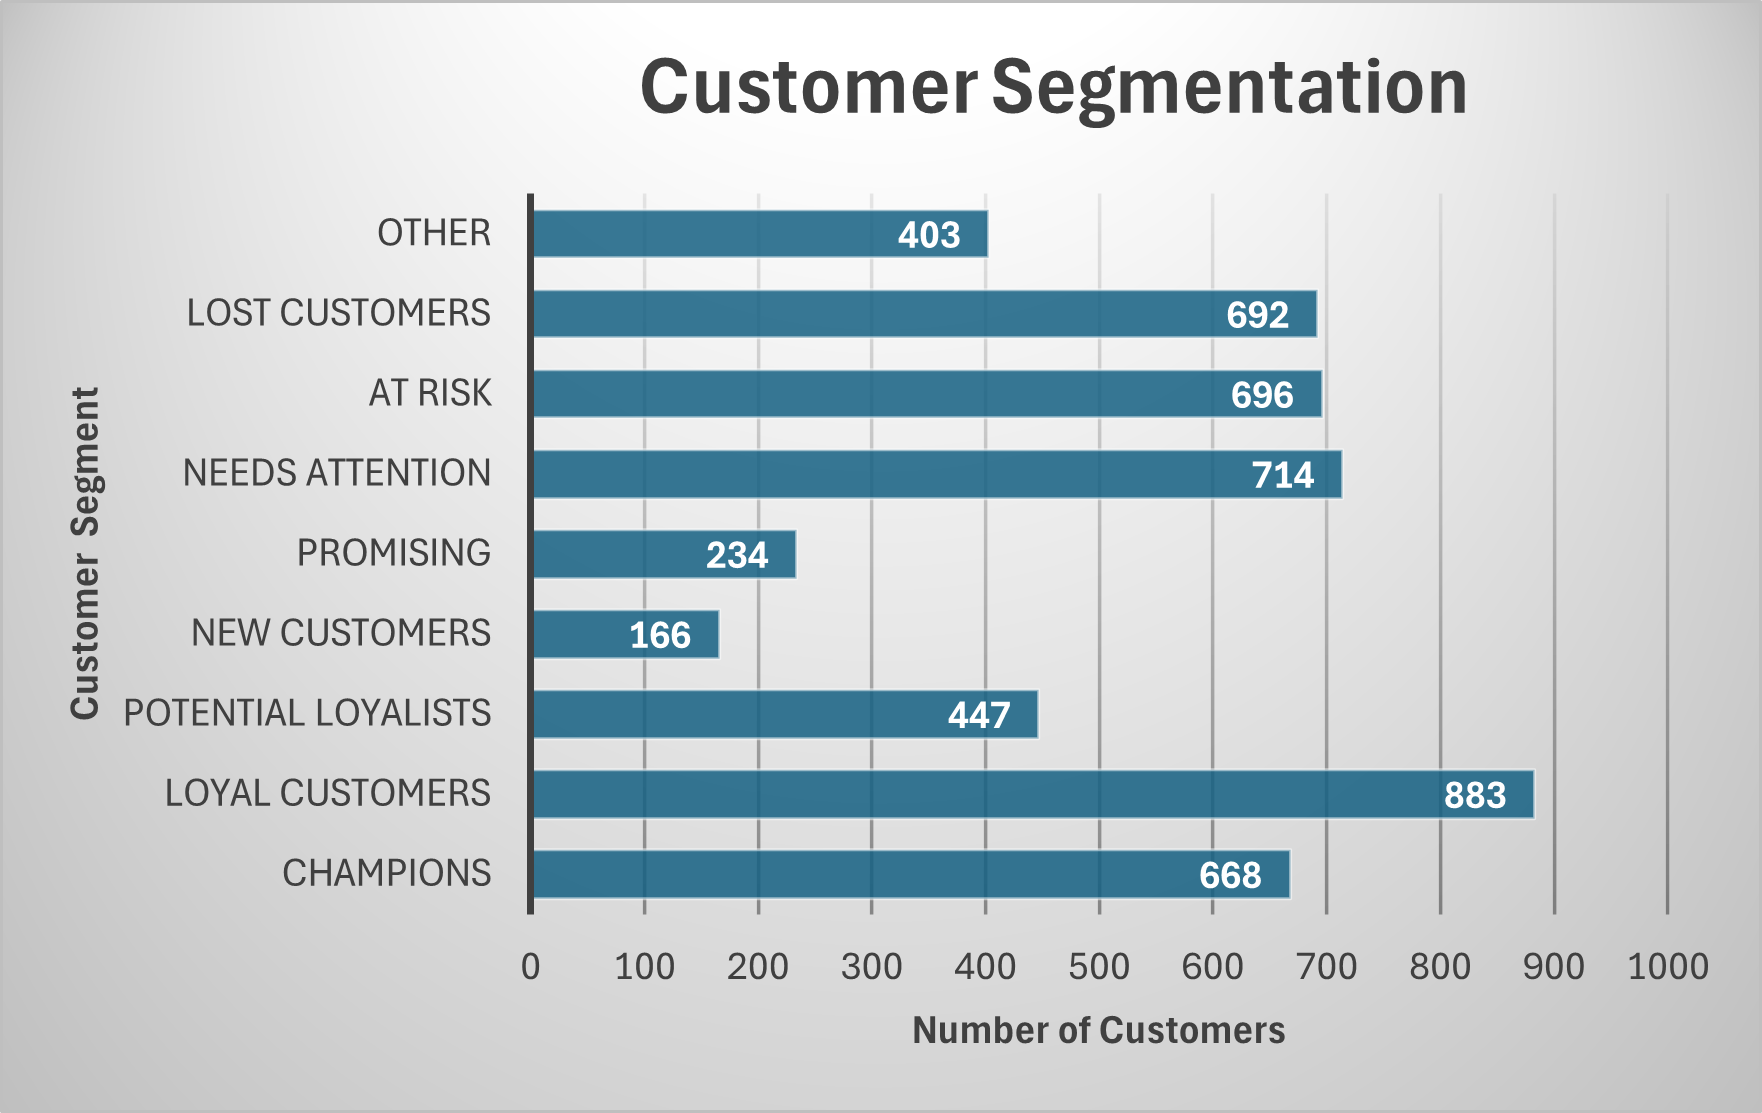

Values plotted in this chart, from the file beside it:
customer_segment, num_of_customers
New Customers, 166
Promising, 234
Other, 403
Potential Loyalists, 447
Champions, 668
Lost Customers, 692
At Risk, 696
Needs Attention, 714
Loyal Customers, 883
